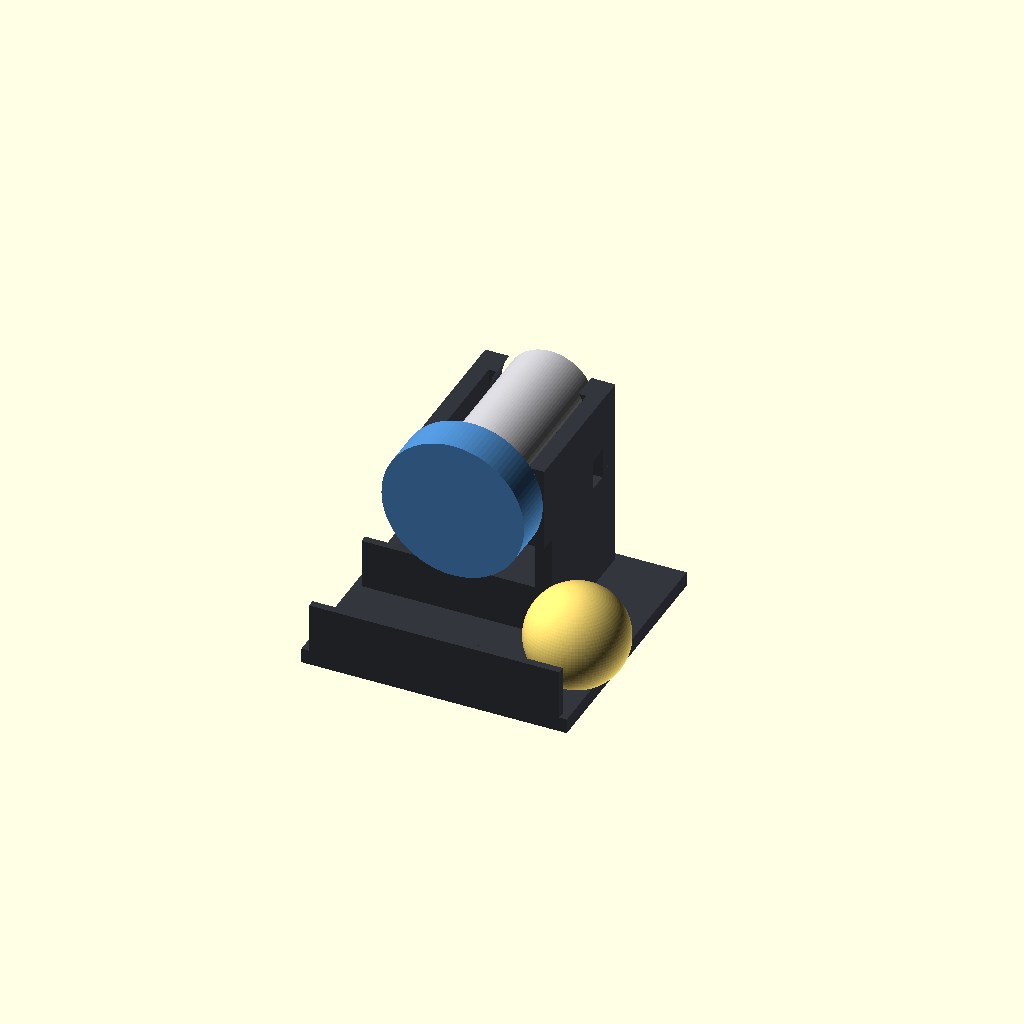
Cell 1 — every parameter at its default value.
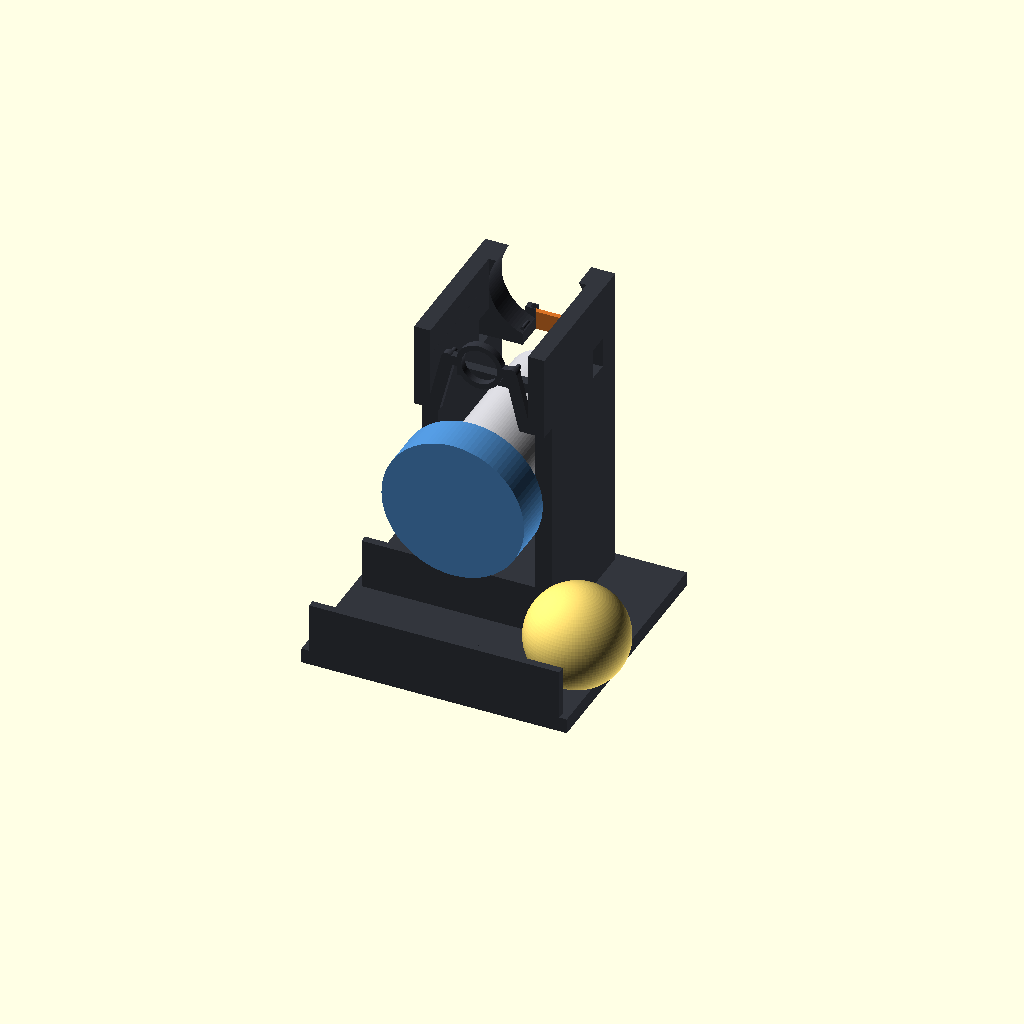
Cell 2 — cradle_z set to 98, the other parameters unchanged.
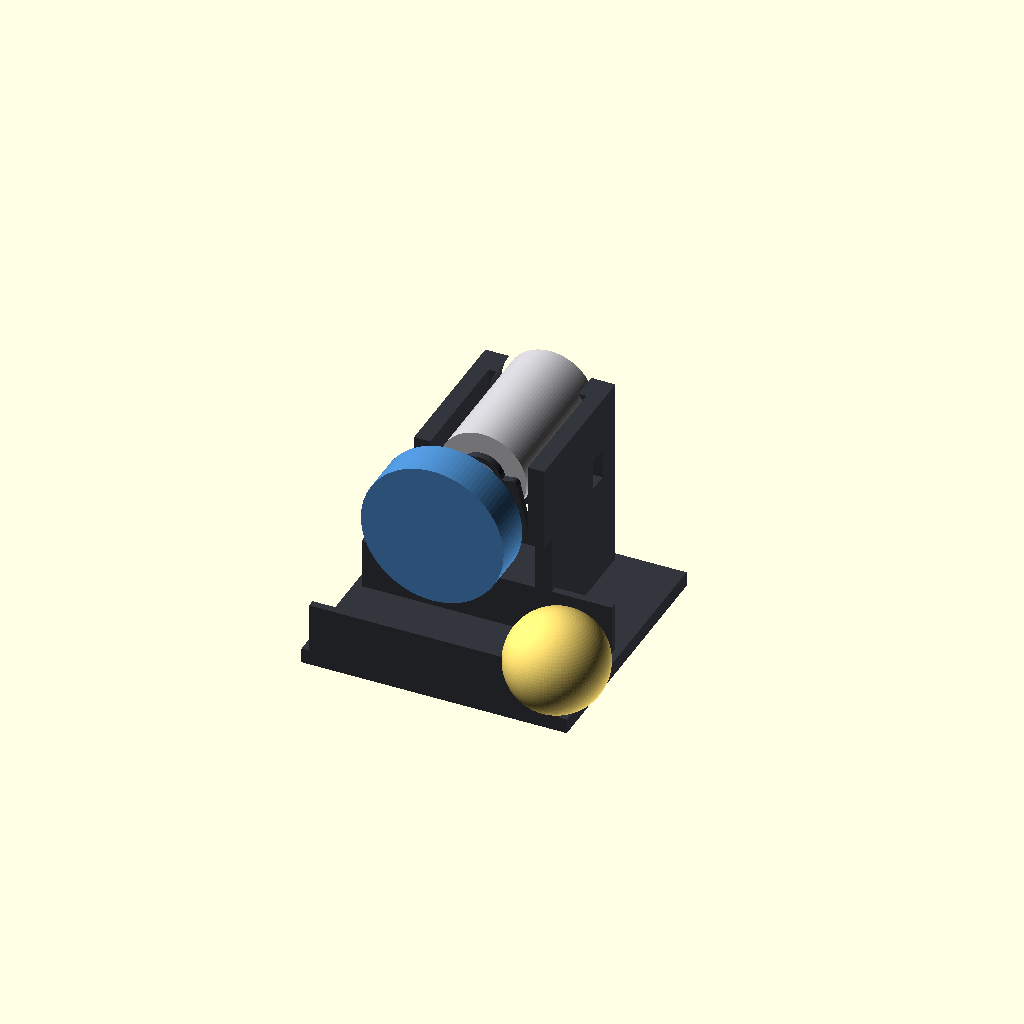
Cell 3: the same model with wheel_center_y = -35.2.
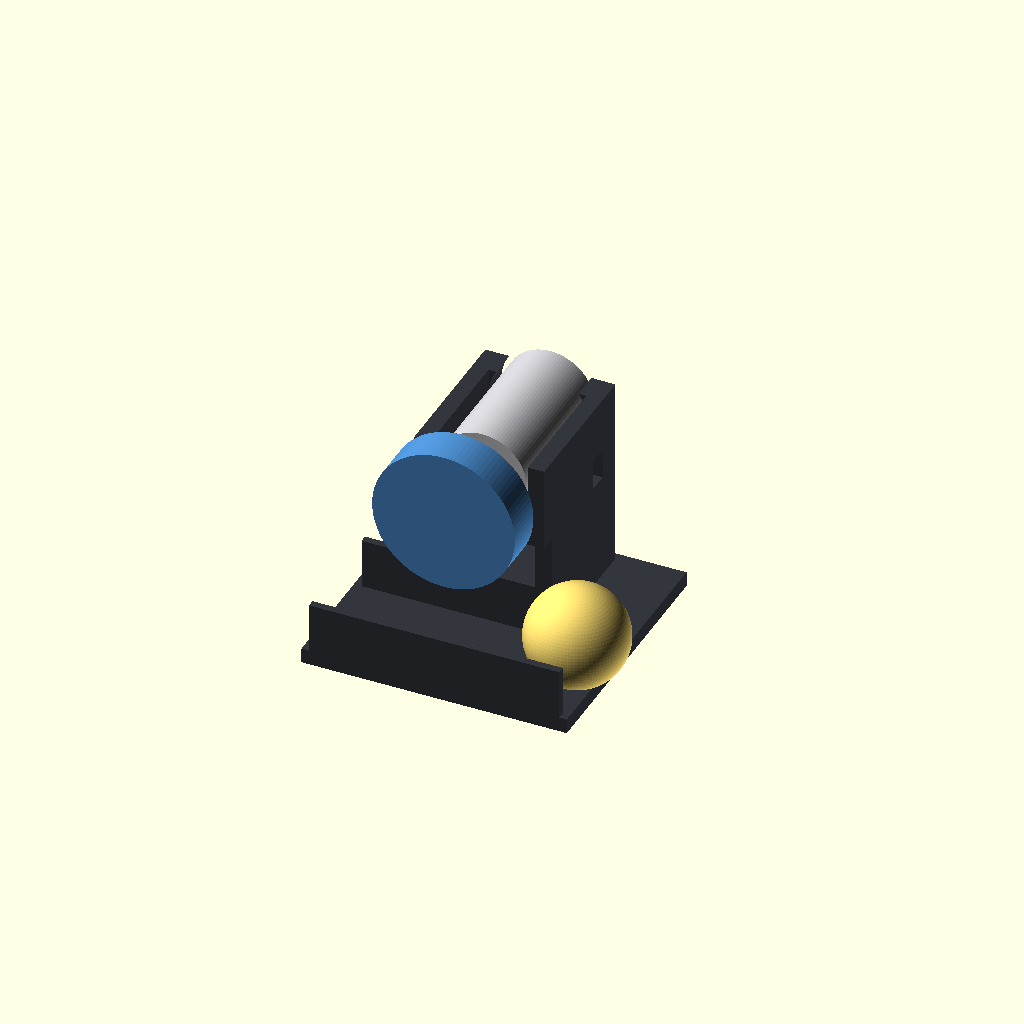
Cell 4: the same model with wheel_w = 32.
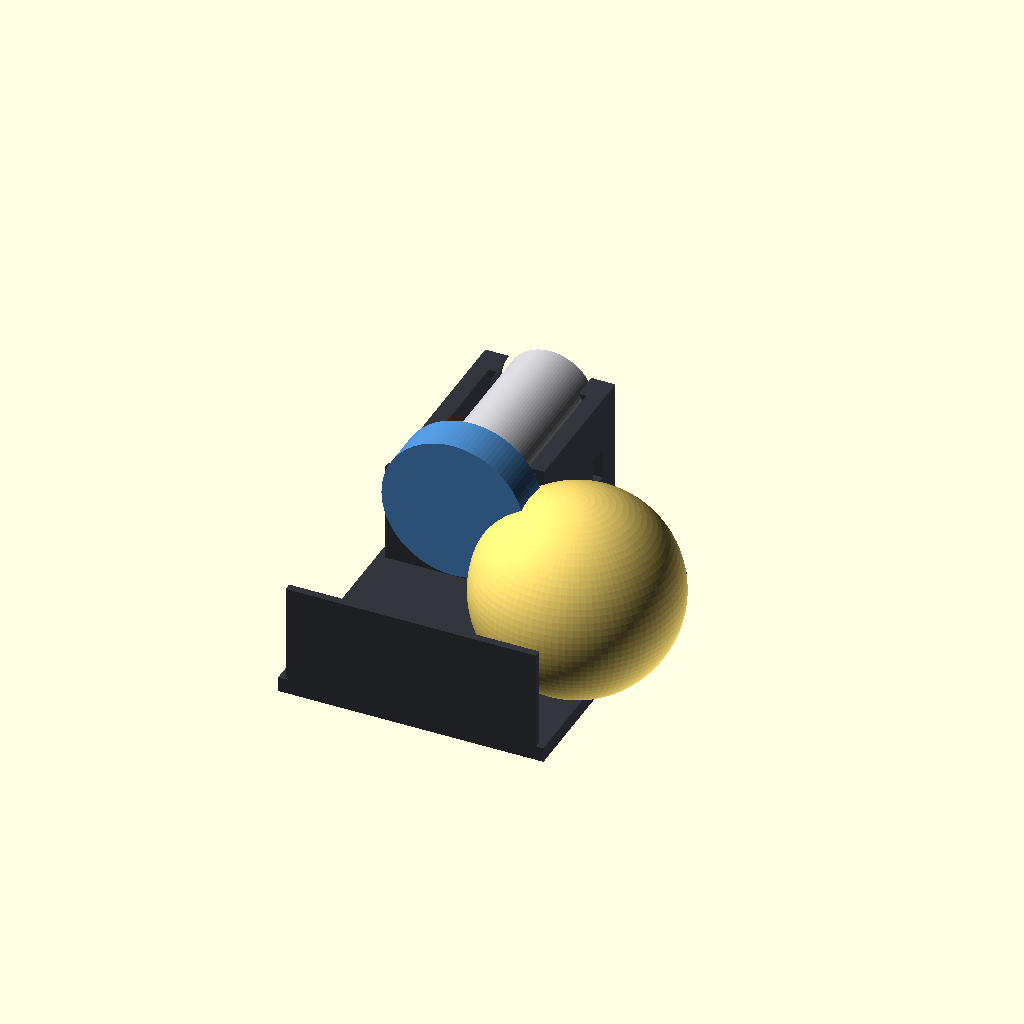
Cell 5 — ball_d set to 80, the other parameters unchanged.
One fixed orthographic camera (rotation 55°, 0°, 25°; colour scheme Cornfield) for every cell.
OpenSCAD source file cad/preview.scad:
// README pictures: launcher base with the rear door, an RS550 motor stand-in,
// the 57 mm wheel and a 40 mm ball. Preview only, not a print file.
// part = "assembly" (base + motor + wheel + ball), "base" (printed parts only)
// or "section" (cut through the lane centre, ball under the wheel).

use <launcher_base.scad>
use <lib/motor_cradle.scad>
use <wheel_57mm.scad>

part = "assembly";
$fn = 96;

shaft_z = 6 + 66.5;          // launch base top + shaft height
cradle_z = 49;
wheel_center_y = -17.6;      // lane centre
wheel_w = 16;
ball_d = 40;

base_color  = [0.20, 0.21, 0.24];
door_color  = [0.85, 0.45, 0.15];
motor_color = [0.78, 0.78, 0.80];
wheel_color = [0.30, 0.55, 0.80];
ball_color  = [1.00, 0.88, 0.45];

module door() { translate([0, 0, cradle_z]) sliding_door_installed(); }

module motor_stand_in() {
    translate([0, 0, shaft_z]) rotate([-90, 0, 0]) {
        cylinder(d = 35, h = 58);                                              // can (face pins to rear door)
        translate([0, 0, -0.01]) mirror([0, 0, 1]) cylinder(d = 3.2, h = 23);  // shaft + pinion
    }
    for (x = [-5, 5]) translate([x - 1.5, 58, shaft_z + 8]) cube([3, 6, 0.8]);  // terminal tabs
}

module wheel_installed() {
    translate([0, wheel_center_y - wheel_w / 2, shaft_z]) rotate([-90, 0, 0])
        smooth_taped_wheel();
}

module ball(x = 46) { translate([x, wheel_center_y, 6 + ball_d / 2]) sphere(d = ball_d); }

// Removes everything nearer the viewer than the lane centre plane.
module cut() {
    difference() {
        children();
        translate([-200, wheel_center_y - 200, -1]) cube([400, 200, 200]);
    }
}

if (part == "section") {
    color(base_color) cut() mount_body();
    color(door_color) cut() door();
    color(motor_color) cut() motor_stand_in();
    color(wheel_color) cut() wheel_installed();
    color(ball_color) cut() ball(0);
} else {
    color(base_color) mount_body();
    color(door_color) door();
    if (part == "assembly") {
        color(motor_color) motor_stand_in();
        color(wheel_color) wheel_installed();
        color(ball_color) ball();
    }
}
Parameter table extracted from the source (name, type, default, range or options):
part: string, default "assembly"
cradle_z: number, default 49
wheel_center_y: number, default -17.6
wheel_w: number, default 16
ball_d: number, default 40
base_color: vector, default [0.2, 0.21, 0.24]
door_color: vector, default [0.85, 0.45, 0.15]
motor_color: vector, default [0.78, 0.78, 0.8]
wheel_color: vector, default [0.3, 0.55, 0.8]
ball_color: vector, default [1, 0.88, 0.45]
